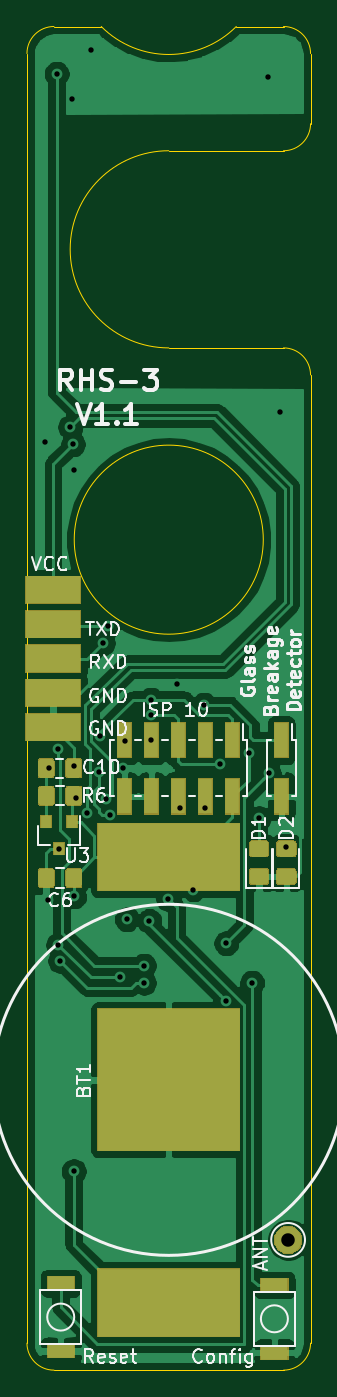
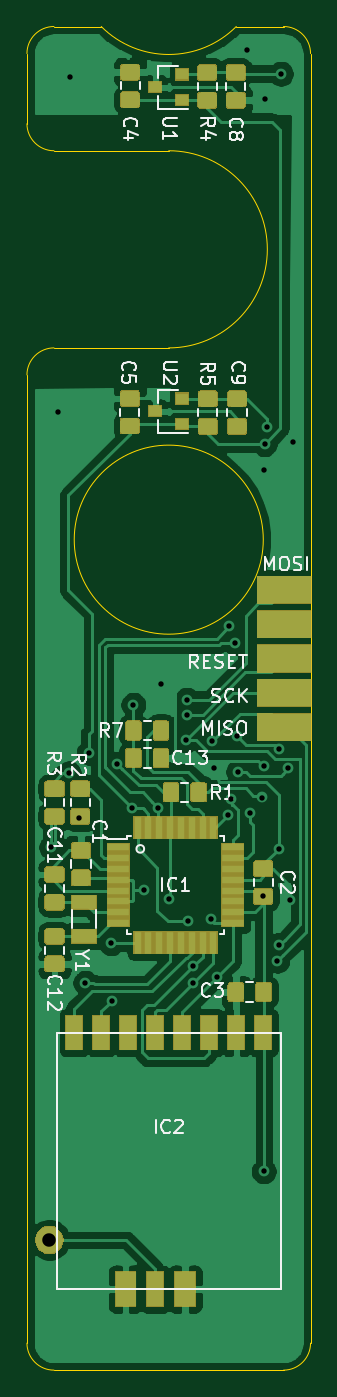
Circuit board: 10 layer files. Board 21.0 x 99.5 mm.
- bottom_copper: RHS_3_Simple-B_Cu.gbl (149174 bytes)
- bottom_mask: RHS_3_Simple-B_Mask.gbs (37661 bytes)
- paste: RHS_3_Simple-B_Paste.gbp (61708 bytes)
- bottom_silk: RHS_3_Simple-B_SilkS.gbo (22888 bytes)
- outline: RHS_3_Simple-Edge_Cuts.gm1 (1626 bytes)
- top_copper: RHS_3_Simple-F_Cu.gtl (88850 bytes)
- top_mask: RHS_3_Simple-F_Mask.gts (15667 bytes)
- paste: RHS_3_Simple-F_Paste.gtp (20439 bytes)
- top_silk: RHS_3_Simple-F_SilkS.gto (28008 bytes)
- drill: RHS_3_Simple.drl (1118 bytes)

=== bottom_copper: RHS_3_Simple-B_Cu.gbl (149174 bytes, source omitted) ===
=== bottom_mask: RHS_3_Simple-B_Mask.gbs (37661 bytes, source omitted) ===
=== paste: RHS_3_Simple-B_Paste.gbp (61708 bytes, source omitted) ===
=== bottom_silk: RHS_3_Simple-B_SilkS.gbo (22888 bytes, source omitted) ===
=== outline: RHS_3_Simple-Edge_Cuts.gm1 ===
G04 #@! TF.GenerationSoftware,KiCad,Pcbnew,(5.1.5)-3*
G04 #@! TF.CreationDate,2020-04-09T13:41:50+02:00*
G04 #@! TF.ProjectId,RHS_3_Simple,5248535f-335f-4536-996d-706c652e6b69,rev?*
G04 #@! TF.SameCoordinates,Original*
G04 #@! TF.FileFunction,Profile,NP*
%FSLAX46Y46*%
G04 Gerber Fmt 4.6, Leading zero omitted, Abs format (unit mm)*
G04 Created by KiCad (PCBNEW (5.1.5)-3) date 2020-04-09 13:41:50*
%MOMM*%
%LPD*%
G04 APERTURE LIST*
%ADD10C,0.050000*%
G04 APERTURE END LIST*
D10*
X105000000Y-83500000D02*
G75*
G02X95000000Y-83500000I-5000000J5000000D01*
G01*
X89500000Y-85500000D02*
G75*
G02X91500000Y-83500000I2000000J0D01*
G01*
X95000000Y-83500000D02*
X91500000Y-83500000D01*
X108500000Y-83500000D02*
G75*
G02X110500000Y-85500000I0J-2000000D01*
G01*
X105000000Y-83500000D02*
X108500000Y-83500000D01*
X91500000Y-183000000D02*
X108500000Y-183000000D01*
X91500000Y-183000000D02*
G75*
G02X89500000Y-181000000I0J2000000D01*
G01*
X108500000Y-107300000D02*
G75*
G02X110500000Y-109300000I0J-2000000D01*
G01*
X108500000Y-183000000D02*
G75*
G03X110500000Y-181000000I0J2000000D01*
G01*
X110500000Y-90700000D02*
G75*
G02X108500000Y-92700000I-2000000J0D01*
G01*
X110500000Y-109300000D02*
X110500000Y-181000000D01*
X100000000Y-107300000D02*
X108500000Y-107300000D01*
X110500000Y-90700000D02*
X110500000Y-85500000D01*
X100000000Y-92700000D02*
X108500000Y-92700000D01*
X89500000Y-181000000D02*
X89500000Y-85500000D01*
X107000000Y-121500000D02*
G75*
G03X107000000Y-121500000I-7000000J0D01*
G01*
X100000000Y-107300000D02*
G75*
G02X100000000Y-92700000I0J7300000D01*
G01*
M02*

=== top_copper: RHS_3_Simple-F_Cu.gtl (88850 bytes, source omitted) ===
=== top_mask: RHS_3_Simple-F_Mask.gts (15667 bytes, source omitted) ===
=== paste: RHS_3_Simple-F_Paste.gtp (20439 bytes, source omitted) ===
=== top_silk: RHS_3_Simple-F_SilkS.gto (28008 bytes, source omitted) ===
=== drill: RHS_3_Simple.drl ===
M48
; DRILL file {KiCad (5.1.5)-3} date 04/09/20 13:41:52
; FORMAT={3:3/ absolute / metric / suppress leading zeros}
; #@! TF.CreationDate,2020-04-09T13:41:52+02:00
; #@! TF.GenerationSoftware,Kicad,Pcbnew,(5.1.5)-3
FMAT,2
METRIC,TZ
T1C0.400
T2C1.000
%
G90
G05
T1
X90805Y-114300
X91025Y-148209
X91149Y-138446
X91694Y-86995
X91804Y-137021
X91821Y-151511
X91868Y-144383
X91965Y-152680
X92710Y-113157
X92837Y-88900
X92907Y-114427
X92960Y-138271
X92964Y-116332
X92964Y-168275
X93000Y-147915
X93096Y-140594
X93980Y-141732
X94234Y-85217
X94869Y-138684
X94940Y-136017
X95123Y-129159
X95377Y-140716
X95504Y-127889
X95614Y-141861
X96414Y-153903
X96647Y-138430
X96774Y-136398
X96901Y-149606
X98171Y-153035
X98171Y-154305
X98552Y-149733
X98679Y-133350
X98679Y-134455
X98711Y-136345
X99949Y-148100
X100584Y-132207
X100804Y-141335
X101832Y-147408
X102616Y-133731
X102708Y-141351
X103828Y-138097
X104210Y-155650
X104267Y-151384
X105918Y-137287
X106172Y-154305
X106680Y-142113
X107315Y-87249
X107393Y-138815
X108204Y-112014
X108712Y-144272
T2
X108839Y-173355
T0
M30

